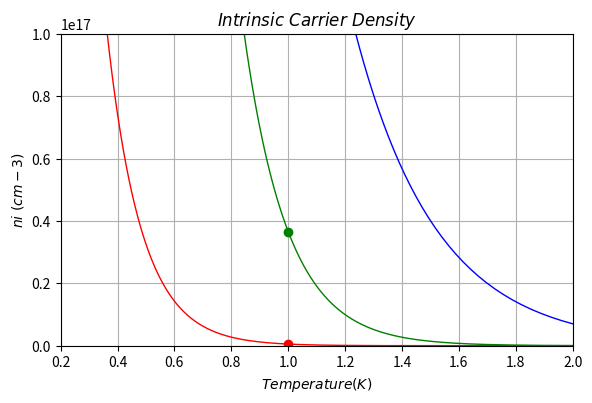

Generate this figure with matplotlib: (Note: this script raises an exception after producing the figure.)
import numpy as np
import matplotlib.pyplot as plt

from matplotlib.widgets import Slider
import scipy.constants 	as sc
import math
#Constantes Nc(cm-3) Nv(cm-3) Eg(eV)

Si = [3.22e19,1.83e19,1.12]
Ge = [1.03e19,5.35e18,0.66]
GaAs = [4.21e17,9.52e18,1.42]
corte=1
#Configuracion ejes de grafica
x1=100
x2=100000
y1=1
y2=1e17

x = np.linspace(x1, x2, 10000)

fig, ax = plt.subplots()
plt.subplots_adjust(left=0.1, right=0.9, bottom=0.25, top=0.9)
plt.axis([0.2, 2, y1, y2])
# [redacted]
plt.xlabel("$Temperature (K)$")
plt.ylabel("$ni \ (cm-3)$")
plt.title("$Intrinsic \ Carrier \ Density $")
plt.grid(True)

#Ecuaciones

def si(x):
    nc=3.22*10**19
    nv=1.83*10**19
    eg=1.12*1.602*10**-19
    return ((math.sqrt(nc*nv))*(np.exp(-(eg)/(2*x*sc.k))))

def ge(x):
    nc=1.03*10**19
    nv=5.35*10**18
    eg=0.6*1.602*10**-19
    return ((math.sqrt(nc*nv))*(np.exp(-(eg)/(2*x*sc.k))))

def gaas(x):
    nc=4.21*10**17
    nv=9.52*10**18
    eg=1.42*1.602*10**-19
    return ((math.sqrt(nc*nv))*(np.exp(-(eg)/(2*x*sc.k))))

f1, = plt.plot(1000/x, ge(x), lw=1, color='blue')#Grafica la funcion 1
f2, = plt.plot(1000/x, si(x), lw=1, color='green')#Grafica la funcion 2
f3, = plt.plot(1000/x, gaas(x), lw=1, color='red')#Grafica la funcion 3

p1, = plt.plot(corte, ge(1000/corte), 'o',color='blue')
p2, = plt.plot(corte, si(1000/corte), 'o',color='green')
p3, = plt.plot(corte, gaas(1000/corte), 'o',color='red')

#Configuracion Slider [x,y,ancho,alto]
axdot = plt.axes([0.1, 0.1, 0.8, 0.05], axisbg='w')
sdot = Slider(axdot, 'Cursor', 0.2, 2, valinit=corte,color='#A5665D')#Longitud dinamica del Slider, esta coincide con el eje x de la grafica.

def update(val):  
    dot = sdot.val#Este valor es el punto en donde se ubica el slider.    
    p1.set_xdata(dot)
    p1.set_ydata(ge(1000/dot))      
    p2.set_xdata(dot)
    p2.set_ydata(si(1000/dot))
    p3.set_xdata(dot)
    p3.set_ydata(gaas(1000/dot))
    fig.canvas.draw()
sdot.on_changed(update)

plt.show()
